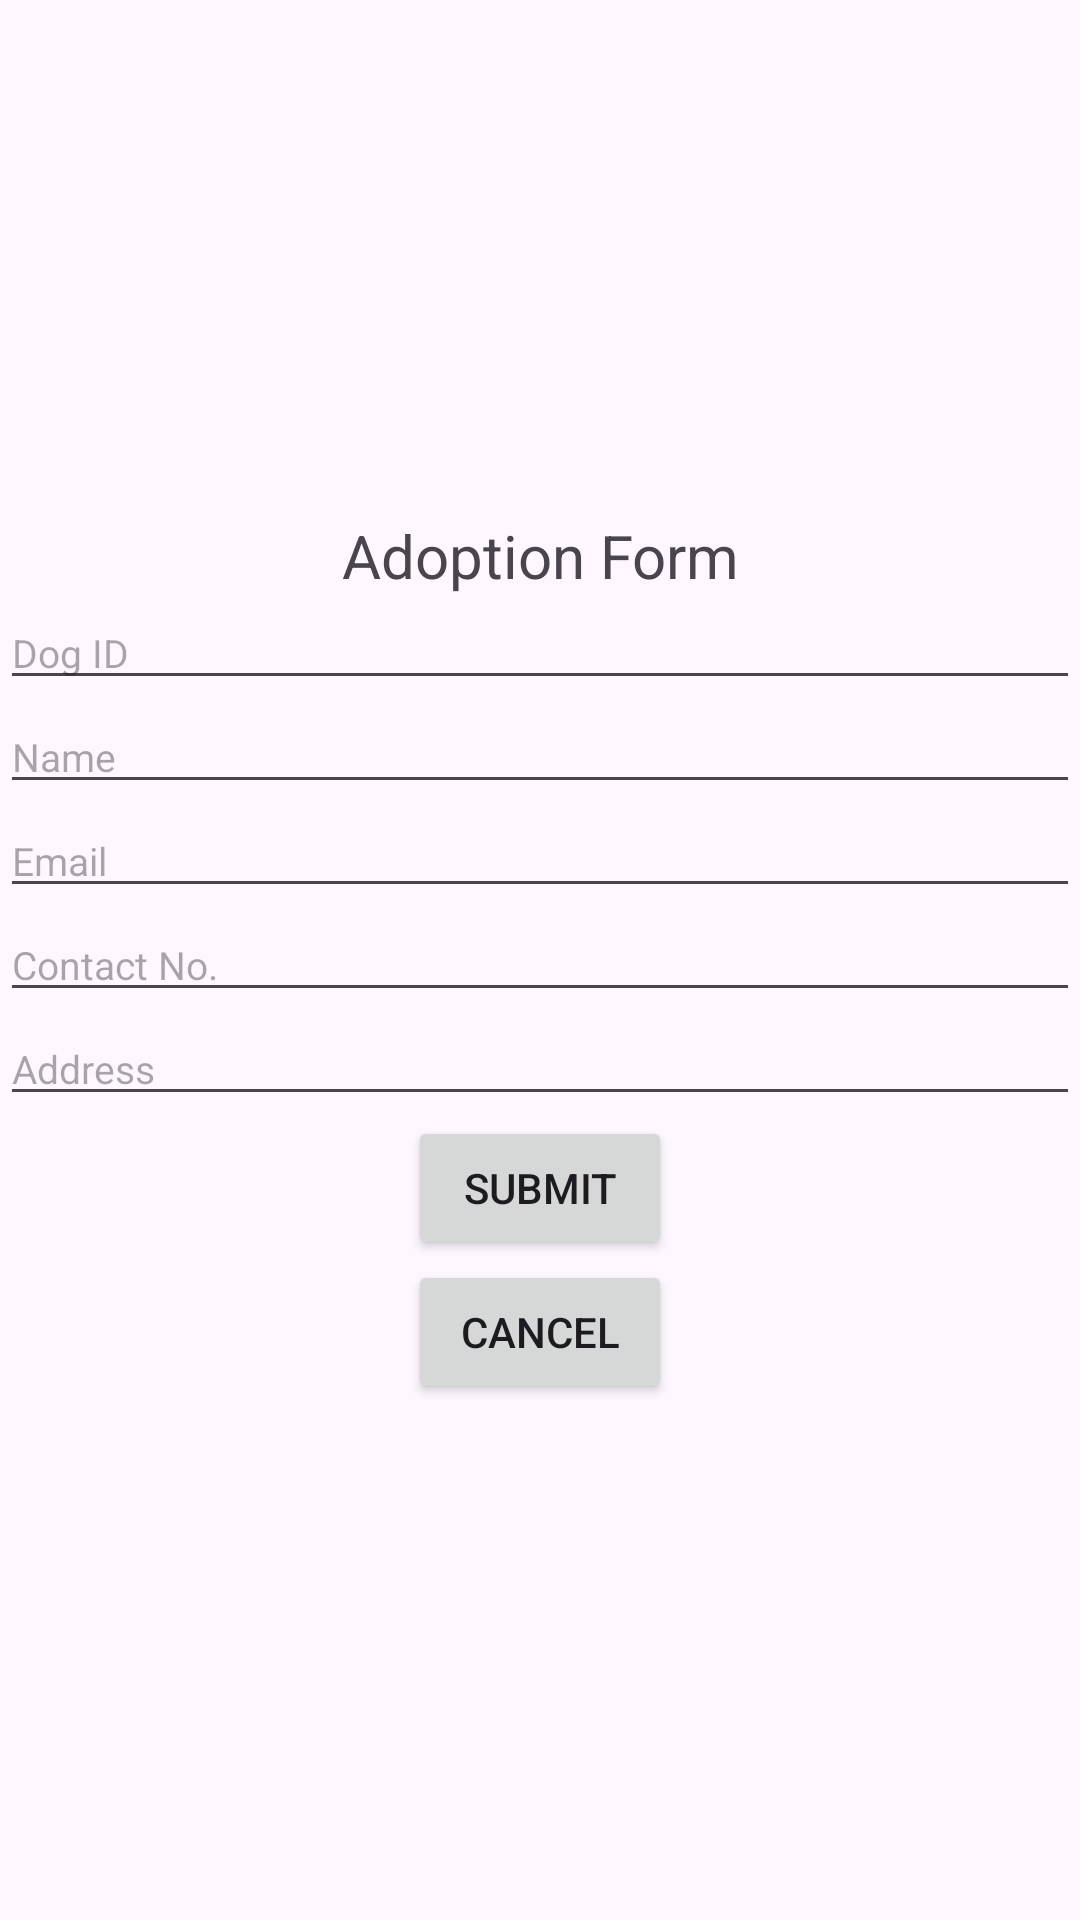

Write the Android layout XML for this screen, with the resource values it uses.
<!-- AndroidManifest.xml: application theme Theme.FA31 -->
<!-- res/layout/adoption_form.xml -->
<?xml version="1.0" encoding="utf-8"?>
<androidx.constraintlayout.widget.ConstraintLayout xmlns:android="http://schemas.android.com/apk/res/android"
    xmlns:app="http://schemas.android.com/apk/res-auto"
    xmlns:tools="http://schemas.android.com/tools"
    android:layout_width="match_parent"
    android:layout_height="match_parent">

    <LinearLayout
        android:layout_width="match_parent"
        android:layout_height="match_parent"
        android:gravity="center"
        android:orientation="vertical">

        <TextView
            android:id="@+id/textView12"
            android:layout_width="match_parent"
            android:layout_height="wrap_content"
            android:text="Adoption Form"
            android:textAlignment="center"
            android:textSize="20sp" />

        <EditText
            android:id="@+id/dog_id"
            android:layout_width="match_parent"
            android:layout_height="wrap_content"
            android:hint="Dog ID"
            android:inputType="text"
            android:textSize="13dp" />

        <EditText
            android:id="@+id/owner_name"
            android:layout_width="match_parent"
            android:layout_height="wrap_content"
            android:hint="Name"
            android:inputType="text"
            android:textSize="13dp" />

        <EditText
            android:id="@+id/owner_email"
            android:layout_width="match_parent"
            android:layout_height="wrap_content"
            android:hint="Email"
            android:inputType="text"
            android:textSize="13dp" />

        <EditText
            android:id="@+id/owner_num"
            android:layout_width="match_parent"
            android:layout_height="wrap_content"
            android:hint="Contact No."
            android:inputType="text"
            android:textSize="13dp" />

        <EditText
            android:id="@+id/owner_address"
            android:layout_width="match_parent"
            android:layout_height="wrap_content"
            android:hint="Address"
            android:inputType="text"
            android:textSize="13dp" />

        <Button
            android:id="@+id/confirm"
            android:layout_width="wrap_content"
            android:layout_height="wrap_content"
            android:text="Submit" />

        <Button
            android:id="@+id/returnButton"
            android:layout_width="wrap_content"
            android:layout_height="wrap_content"
            android:text="Cancel" />

    </LinearLayout>

</androidx.constraintlayout.widget.ConstraintLayout>
<!-- resources referenced by this layout -->
<resources>
  <style name="Theme.FA31" parent="Base.Theme.FA31" />
  <style name="Base.Theme.FA31" parent="Theme.Material3.DayNight.NoActionBar">
          
          
      </style>
</resources>
